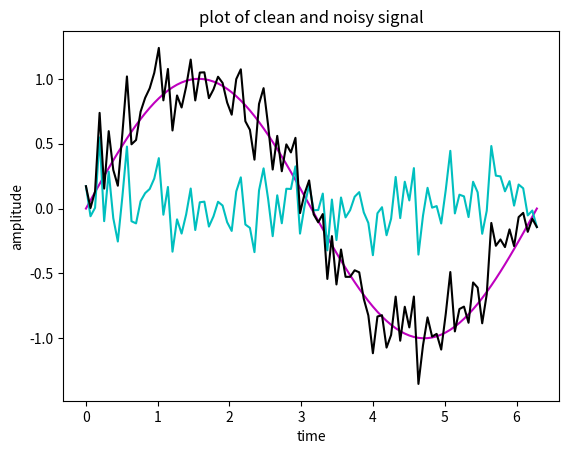

This chart was generated by the following Python code:
import matplotlib.pyplot as plt
import numpy as np
x=np.linspace(0,2*(np.pi),100)
y_clean=np.sin(x)
plt.plot(x,y_clean,label='clean signal',color='m')
y_noise=np.random.normal(0,0.2,100)
plt.plot(x,y_noise,label='noise',color='c')
y_noisy=y_clean+y_noise
plt.plot(x,y_noisy,label='noisy signal',color='k')
plt.title('plot of clean and noisy signal')
plt.xlabel('time')
plt.ylabel('amplitude')
plt.savefig('signal_plot_1.png')
plt.show()
